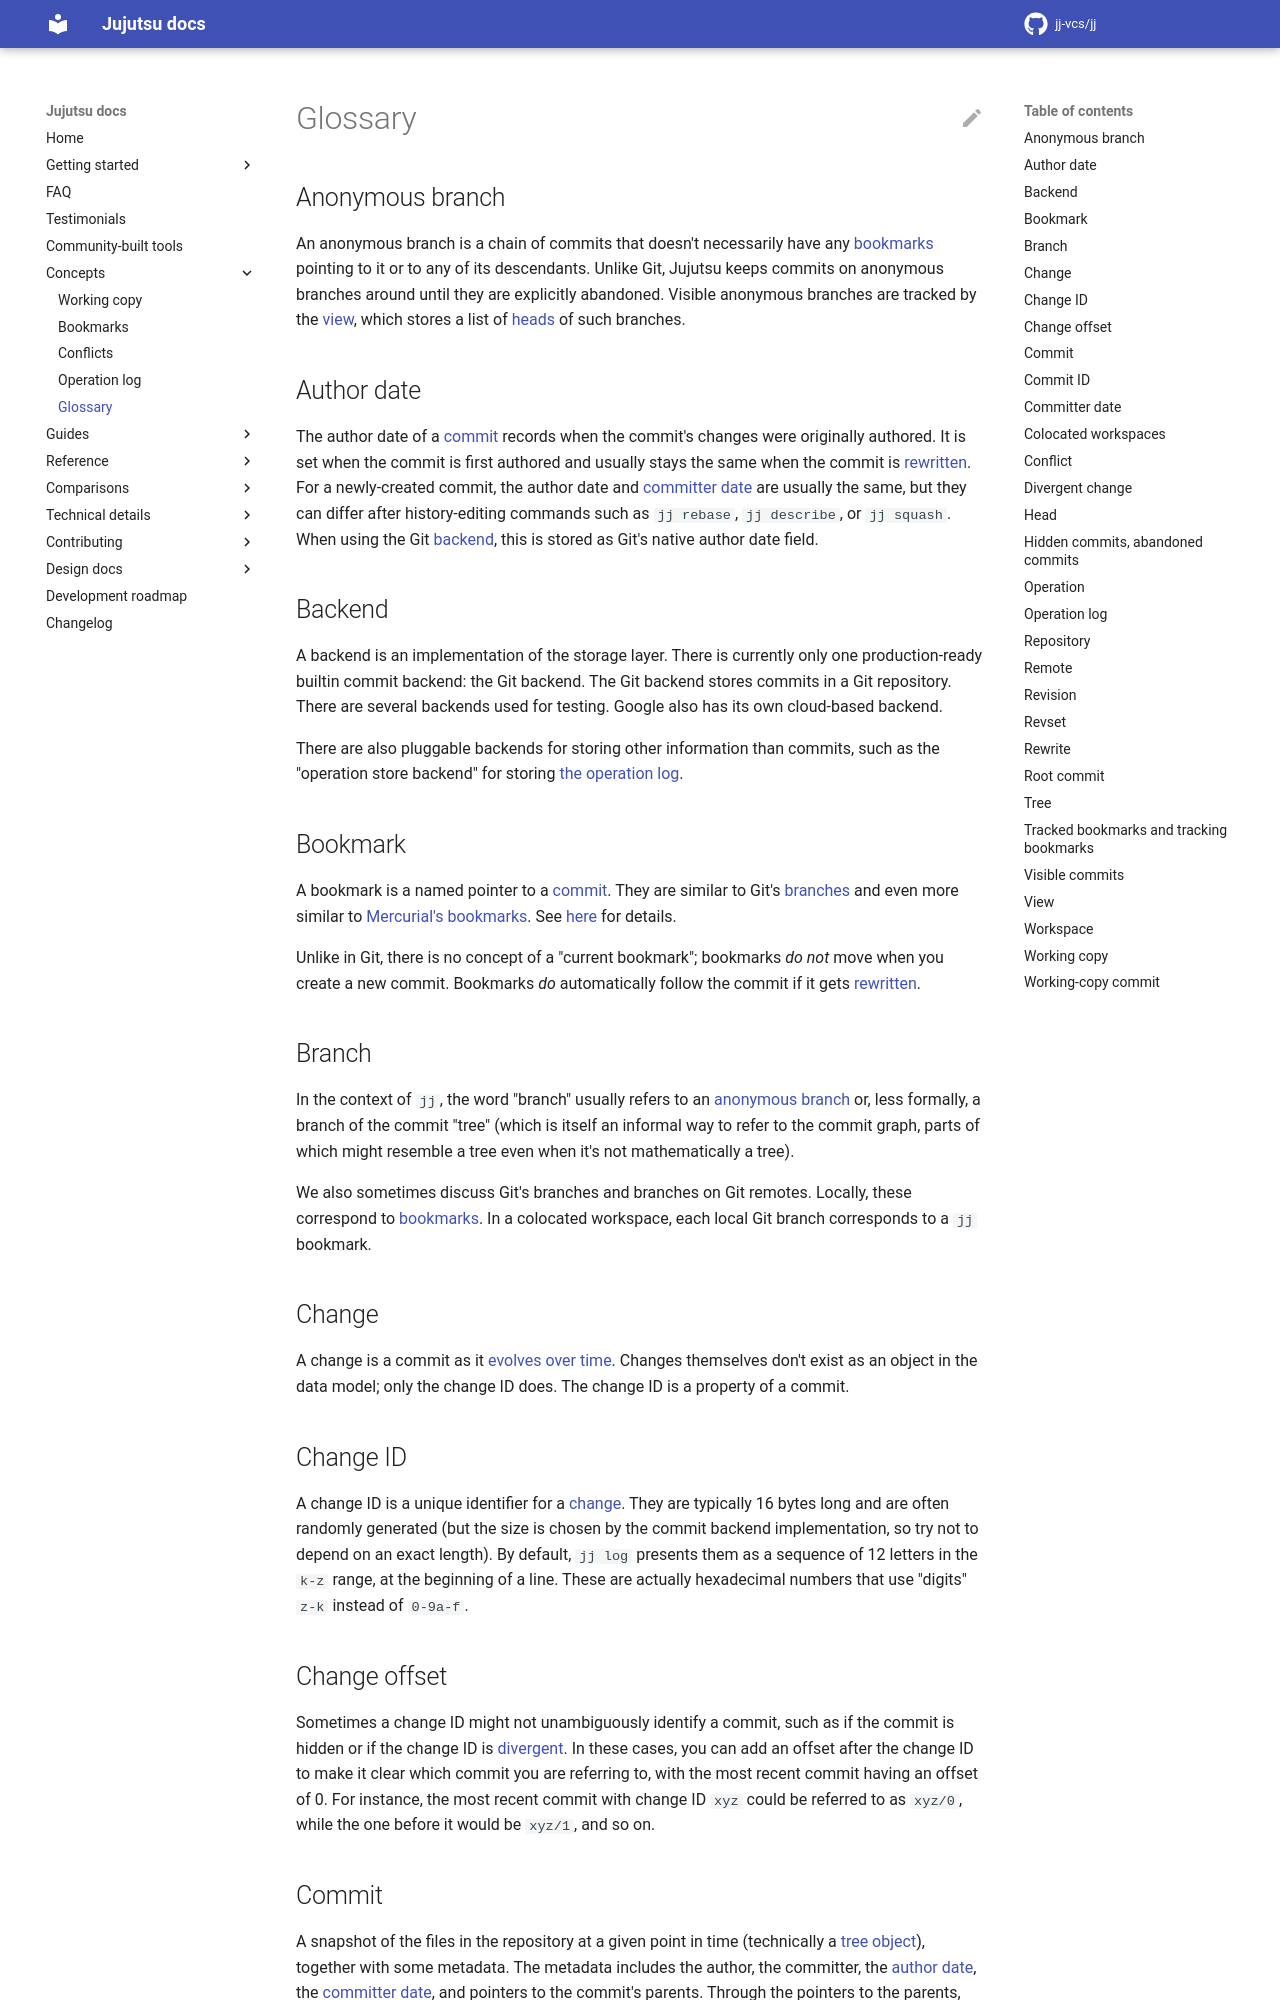

repository: jj-vcs/jj · page: latest/glossary/index.html · generator: mkdocs

# Glossary

## Anonymous branch

An anonymous branch is a chain of commits that doesn't necessarily have any
[bookmarks](#bookmark) pointing to it or to any of its descendants. Unlike Git,
Jujutsu keeps commits on anonymous branches around until they are explicitly
abandoned. Visible anonymous branches are tracked by the [view](#view), which
stores a list of [heads](#head) of such branches.

## Author date

The author date of a [commit](#commit) records when the commit's changes were
originally authored. It is set when the commit is first authored and usually
stays the same when the commit is [rewritten](#rewrite). For a newly-created
commit, the author date and [committer date](#committer-date) are usually the
same, but they can differ after history-editing commands such as `jj rebase`,
`jj describe`, or `jj squash`. When using the Git [backend](#backend), this is
stored as Git's native author date field.

## Backend

A backend is an implementation of the storage layer. There is currently only one
production-ready builtin commit backend: the Git backend. The Git backend stores
commits in a Git repository. There are several backends used for testing. Google
also has its own cloud-based backend.

There are also pluggable backends for storing other information than commits,
such as the "operation store backend" for storing
[the operation log](#operation-log).

## Bookmark

A bookmark is a named pointer to a [commit](#commit). They are similar to Git's
[branches](#branch) and even more similar to [Mercurial's
bookmarks](https://wiki.mercurial-scm.org/Bookmarks). See [here](bookmarks.md)
for details.

Unlike in Git, there is no concept of a "current bookmark"; bookmarks *do not*
move when you create a new commit. Bookmarks *do* automatically follow the
commit if it gets [rewritten](#rewrite).

## Branch

In the context of `jj`, the word "branch" usually refers to an [anonymous
branch](#anonymous-branch) or, less formally, a branch of the commit "tree"
(which is itself an informal way to refer to the commit graph, parts of which
might resemble a tree even when it's not mathematically a tree).

We also sometimes discuss Git's branches and branches on Git remotes. Locally,
these correspond to [bookmarks](#bookmark). In a colocated workspace, each
local Git branch corresponds to a `jj` bookmark.

## Change

A change is a commit as it [evolves over time](#rewrite). Changes themselves
don't exist as an object in the data model; only the change ID does. The change
ID is a property of a commit.

## Change ID

A change ID is a unique identifier for a [change](#change). They are internally
stored as hexadecimal numbers but are displayed using the "digits" `z-k`
("reverse hex") instead of `0-9a-f`; this makes them necessarily distinct from
[commit IDs](#commit-id) since they do not share the same alphabet. By default,
`jj log` presents these with an 8-letter prefix at the beginning of a line.

The commit [backend](#backend) implementation may influence certain aspects of
change IDs. For example, with the Git backend they are 16 bytes long (32
characters) and are randomly generated when a change is created or
deterministically determined from an imported commit ID from Git. For the best
compatibility of downstream tools with existing or future backends, try not to
depend on potentially differing values such as the length.

## Change offset

Sometimes a change ID might not unambiguously identify a commit, such as if the
commit is hidden or if the change ID is [divergent](#divergent-change). In these
cases, you can add an offset after the change ID to make it clear which commit
you are referring to, with the most recent commit having an offset of 0. For
instance, the most recent commit with change ID `xyz` could be referred to as
`xyz/0`, while the one before it would be `xyz/1`, and so on.
